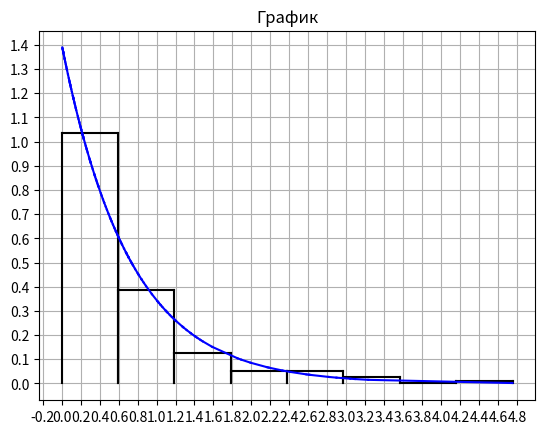

The script that saved this image:
import math
import numpy as np
import matplotlib.pyplot as plt
import scipy.stats as sps
from numpy import random
from matplotlib import ticker

# Выборка

#print("---------------Выборка неупорядоченная---------------")
unordered_selection = [3.23201, 0.67900, 0.19967, 1.09873, 1.02077, 1.04180, 0.25377, 0.14239, 0.10828, 0.80772,
                       1.20218, 1.01154, 0.05482, 0.72387, 0.05598, 1.46263, 0.57104, 1.28147, 0.23291, 0.47717,
                       0.20569, 0.08186, 2.32645, 0.03115, 1.31646, 0.70285, 0.22106, 0.13163, 0.22057, 0.73863,
                       1.89297, 0.62482, 0.65762, 1.40614, 0.44728, 0.01761, 0.22406, 2.57914, 0.80272, 0.68380,
                       0.42102, 1.42840, 1.58676, 0.05499, 0.84371, 0.69110, 0.49398, 0.57027, 0.26407, 0.02431,
                       0.08085, 0.43535, 0.88986, 0.11818, 0.86491, 0.19314, 0.70400, 0.60198, 2.60474, 0.11875,
                       0.09248, 0.23322, 0.04362, 0.34554, 0.05102, 0.00880, 0.35227, 0.06641, 0.20622, 0.13897,
                       0.38703, 0.30414, 0.01549, 0.58453, 0.54077, 0.55279, 0.12175, 0.03206, 0.95111, 0.84356,
                       0.60328, 0.09629, 1.10557, 0.75244, 0.20824, 0.10094, 0.04736, 0.38621, 0.74711, 0.36249,
                       1.99138, 0.02978, 0.03823, 0.01660, 0.34371, 0.57362, 0.27359, 1.11239, 0.17732, 0.63310,
                       0.36225, 1.85315, 1.48644, 0.01938, 1.20342, 0.44673, 2.40807, 0.18693, 0.61593, 0.29642,
                       1.40869, 0.22571, 1.11339, 0.51921, 0.08535, 2.16273, 0.70707, 0.63686, 2.18274, 0.12410,
                       2.89668, 0.09122, 1.06073, 0.70243, 0.09821, 0.51451, 0.21989, 0.20114, 0.59647, 2.61627,
                       0.26727, 0.52788, 0.29553, 2.81528, 0.32689, 0.14882, 3.04225, 0.18552, 1.04285, 0.46521,
                       3.08974, 0.77434, 0.22770, 0.28996, 1.18848, 0.31939, 0.08597, 0.50945, 1.35821, 0.36861,
                       0.08882, 0.00690, 0.68387, 0.21473, 0.52555, 0.38294, 0.29968, 1.27273, 0.25679, 0.22621,
                       0.81307, 4.75185, 0.24636, 0.26237, 1.00961, 0.07560, 0.34901, 1.02019, 0.01715, 0.21853,
                       1.28088, 1.15997, 0.16998, 0.30582, 0.01089, 1.36421, 0.23308, 1.14121, 1.18444, 0.73368,
                       0.55969, 0.37517, 0.41284, 0.09101, 0.22808, 0.12312, 0.19595, 0.01990, 0.15338, 0.30599,
                       0.59008, 0.01613, 1.09722, 0.12517, 0.13476, 0.38499, 0.12417, 0.14833, 0.00937, 0.67818]
#print(unordered_selection)

#print("---------------Выборка упорядоченная---------------")
ordered_selection = np.sort(unordered_selection)
print(ordered_selection)

# Группированная выборка
# Число интервалов по формуле Стерджеса
m = 1 + int(math.log2(200))

# Шаг
h = ordered_selection[199] / m

# a_i
a = [i for i in range(m+1)]
a[0] = 0
for i in range(1, m+1):
    a[i] = a[i - 1] + h

# n_i
n = [0 for i in range(m)]
j = 1
for i in range(m):
    for k in range(200):
        if a[i] < ordered_selection[k] <= a[i+1]:
            n[i] += 1

# w_i
w = [i for i in range(m)]
for j in range(m):
    w[j] = round(n[j]/200, 5)

sum_w = 0
for j in range(m):
    sum_w += w[j]


# x_i
x = [0 for i in range(m)]
for i in range(m):
    x[i] = round( (a[i] + a[i+1]) / 2, 5)

print("---------------Группированная выборка---------------")
for i in range(m):
    print(i, ".", "Интервал", "[", round(a[i], 5), ",", round(a[i+1], 5), "]", "x_i* =", x[i], "n_i =", n[i], "w_i =", w[i])
print("Сумма n_i", sum(n), "Сумма w_i", round(sum(w), 5))

# Математическое ожидание
mu1 = 0
for i in range(m):
    mu1 += x[i] * w[i]
print("Математическое ожидание", round(mu1, 5))

# Дисперсия
mu2_0 = 0
for i in range(m):
    mu2_0 += ((x[i]) ** 2) * w[i]
print("Дисперсия", round(mu2_0, 5))

# Оценка параметра лямбда
_lambda = round(1 / mu1, 5)
print("Оценка параметра лямбда: ",_lambda)
# Значечения для таблицы 2.2
# f(a_k,_lambda)

f = [0 for i in range(m + 1)]
for i in range(m + 1):
    f[i] = round(_lambda * math.exp(-_lambda * a[i]), 5)

# F(a_k,_lambda)
bigF = [0 for i in range(m + 1)]
for i in range(m + 1):
    bigF[i] = round(1 - math.exp(-_lambda * a[i]), 5)

# p_k*
p = [0 for i in range(m + 1)]
p[m] = round(1 - bigF[m-1], 5)
for i in range(m):
    if i == 0:
        p[i] = 0
    else:
        p[i] = round(bigF[i] - bigF[i - 1], 5)
sum_p = 0
for i in range(m + 1):
    sum_p += p[i]

print("---------------Таблица 2.2---------------")
k = [i for i in range(m + 1)]

for i in range(m + 1):
    print("k = ", k[i], ";", "a_k = ", round(a[i], 5), ";", "f(a_k, _lambda) = ", f[i], ";", "F(a_k, _lambda) = ", bigF[i], ";", "p_k* = ", p[i])
print("Сумма p:", round(sum_p, 5))

print("---------------Таблица 2.3---------------")

shtuka = [0 for i in range(m)]
for i in range(1, m):
    shtuka[i] = (200 * ((w[i] - p[i]) ** 2)) / p[i]
sum_shtuka = 0
for i in range(m):
    sum_shtuka += shtuka[i]

mod = [0 for i in range(m)]
delta = 0
for i in range(m):
    mod[i] = round(math.fabs(w[i] - p[i]), 5)
    if mod[i] > delta:
        delta = mod[i]
    print("k = ", k[i], "Интервал", "[", round(a[i], 5), ",", round(a[i+1], 5), "]", "w_k =", w[i], "p_k* = ", p[i], "|w_k-p_k|", mod[i], "shtuka", round(shtuka[i], 5))
print("Сумма w_k", sum_w, "Сумма p_k", round(sum_p, 5), "Сумма shtuka_k", round(sum_shtuka, 5))

step = h
# Гистограмма относительных частот
fig, ox = plt.subplots()
for i in range(m):
    h1 = round(w[i] / step, 5)
    ox.plot([a[i], a[i]], [0, h1], 'k')
    ox.plot([a[i], a[i + 1]], [h1, h1], 'k')
    ox.plot([a[i + 1], a[i + 1]], [h1, 0], 'k')
for i in range(199):
    ox.plot([ordered_selection[i], ordered_selection[i+1]], [_lambda * math.exp(-_lambda * ordered_selection[i]), _lambda * math.exp(-_lambda * ordered_selection[i+1])], 'b')
ox.yaxis.set_major_locator(ticker.MultipleLocator(0.1))
ox.xaxis.set_major_locator(ticker.MultipleLocator(0.2))
plt.title("График")
plt.grid()
plt.show()

